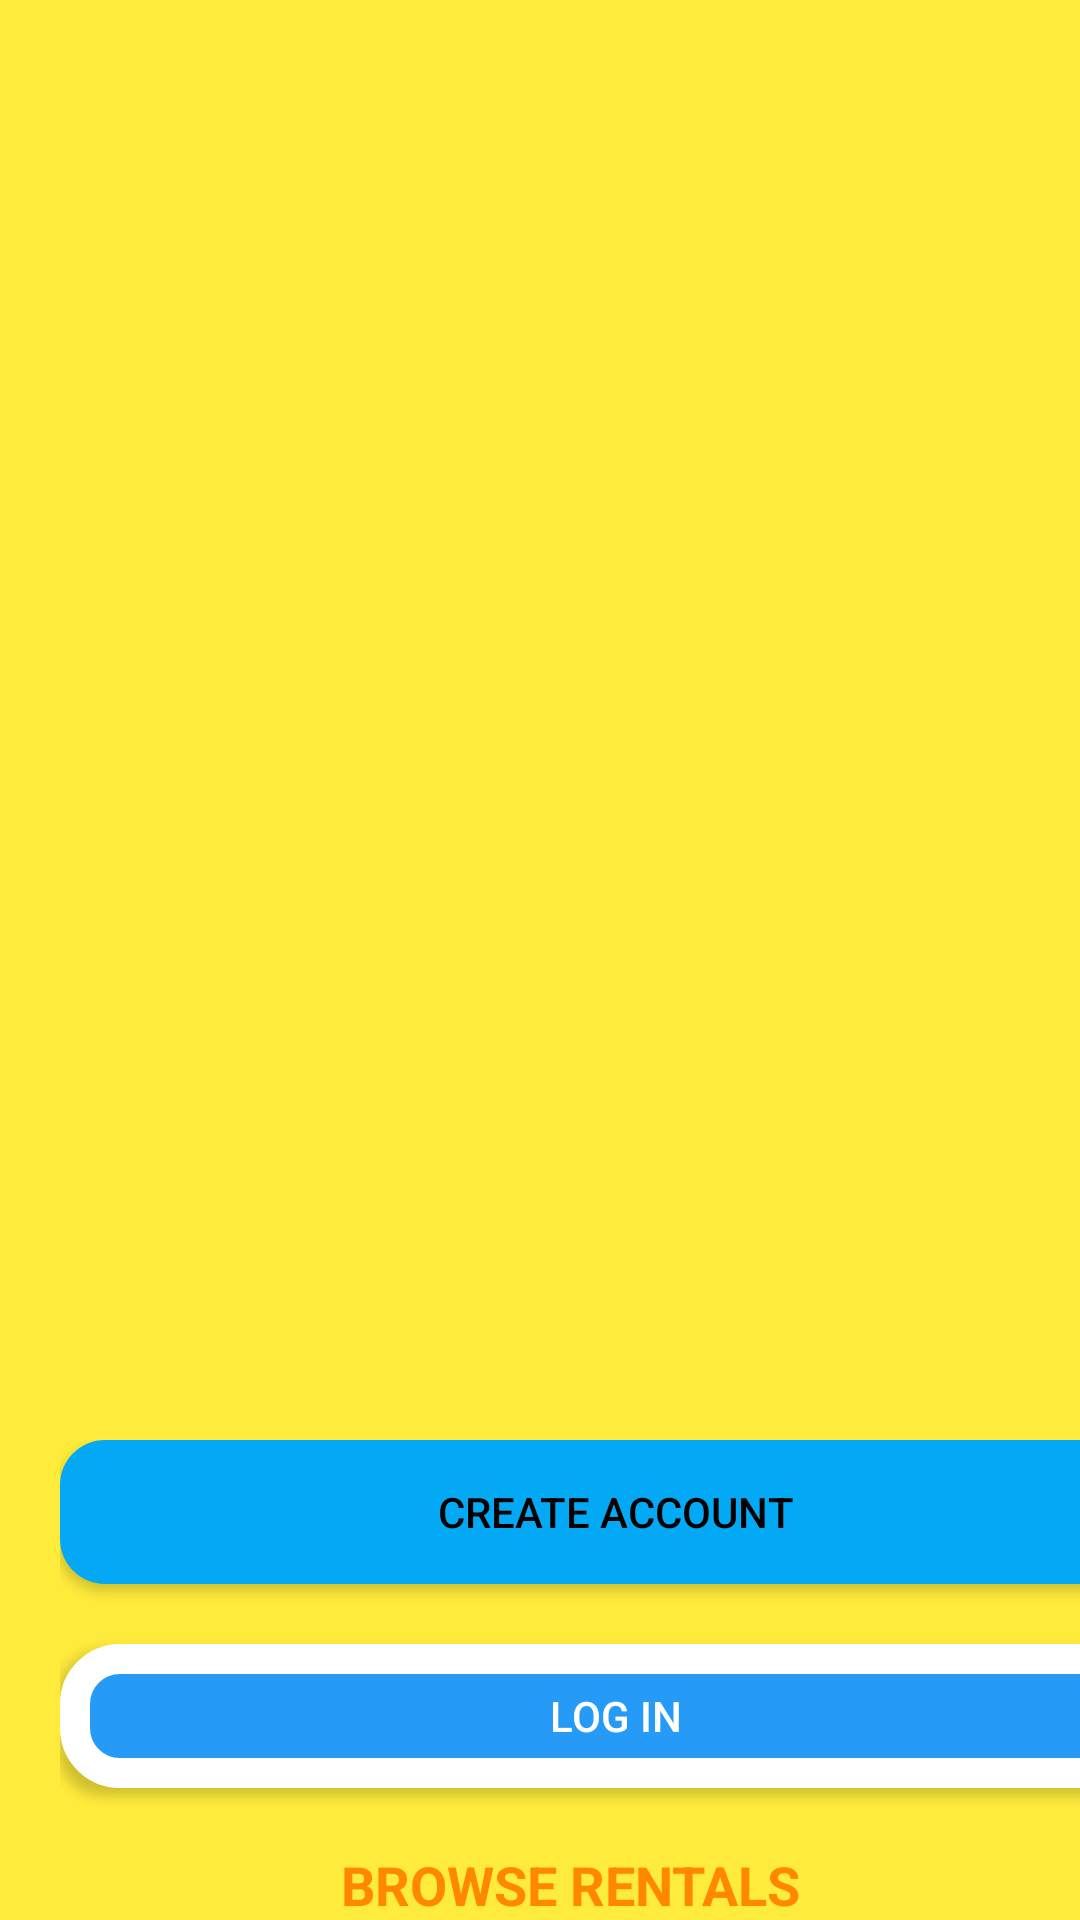

Here is an Android app screen rendered from its layout file. Give the layout XML and the strings, colors and styles it references.
<!-- AndroidManifest.xml: application theme Theme.Apartment_Rental_Application -->
<!-- res/layout/activity_renterlogin.xml -->
<?xml version="1.0" encoding="utf-8"?>
<LinearLayout xmlns:android="http://schemas.android.com/apk/res/android"
    xmlns:app="http://schemas.android.com/apk/res-auto"
    xmlns:tools="http://schemas.android.com/tools"
    android:layout_width="match_parent"
    android:layout_height="match_parent"
    android:background="#FFEB3B"
    android:orientation="vertical"
    tools:context=".Renterlogin">

    <ImageView
        android:id="@+id/imageView"
        android:layout_width="300dp"
        android:layout_height="300dp"
        android:layout_marginLeft="70dp"
        android:layout_marginTop="100dp"
        android:background="@mipmap/splash_logo" />

    <LinearLayout
        android:layout_width="wrap_content"
        android:layout_height="wrap_content"
        android:layout_marginLeft="20dp"
        android:layout_marginTop="80dp"
        android:orientation="vertical">

        <Button
            android:id="@+id/Home_createAccount"
            android:layout_width="370dp"
            android:layout_height="wrap_content"
            android:background="@drawable/buttons"
            android:text="@string/CREATE_ACCOUNT"
            android:textColor="@color/black"
            app:backgroundTint="#03A9F4"
            app:backgroundTintMode="src_over"
            tools:layout_editor_absoluteX="151dp"
            tools:layout_editor_absoluteY="269dp" />

        <Button
            android:id="@+id/Home_login"
            android:layout_width="370dp"
            android:layout_height="wrap_content"
            android:layout_marginTop="20dp"
            android:background="@drawable/input_design"
            android:text="@string/LOG_IN"
            android:textColor="@color/white"
            app:backgroundTint="#2196F3"
            app:backgroundTintMode="add"
            tools:layout_editor_absoluteX="151dp"
            tools:layout_editor_absoluteY="388dp" />

        <TextView
            android:id="@+id/textView"
            android:layout_width="match_parent"
            android:layout_height="wrap_content"
            android:layout_marginTop="20dp"
            android:gravity="center"
            android:text="@string/BROWSE_RENTALS"
            android:textColor="@android:color/holo_orange_dark"
            android:textSize="18sp"
            android:textStyle="bold" />

        <TextView
            android:id="@+id/textView2"
            android:layout_width="match_parent"
            android:layout_height="wrap_content"
            android:layout_marginTop="20dp"
            android:gravity="center"
            android:text="@string/TermsConditions"
            android:textColor="@android:color/holo_orange_dark"
            android:textSize="18sp"
            android:textStyle="bold" />


    </LinearLayout>


</LinearLayout>
<!-- resources referenced by this layout -->
<resources>
  <!-- drawable buttons (drawable-v24) -->
  <?xml version="1.0" encoding="utf-8"?>
  <shape xmlns:android="http://schemas.android.com/apk/res/android">
  
      <solid
          android:color="#F57720"
          >
      </solid>
  
      <corners
          android:radius="15dp"
          >
  
      </corners>
  
  </shape>
  <!-- drawable input_design (drawable-v24) -->
  <?xml version="1.0" encoding="utf-8"?>
  <shape xmlns:android="http://schemas.android.com/apk/res/android">
  
      <stroke
          android:color="#F57720"
          android:width="10dp"
          >
      </stroke>
  
      <solid
          android:color="#040404"
          >
      </solid>
  
      <corners
          android:radius="15dp"
          >
      </corners>
  </shape>
  <string name="BROWSE_RENTALS">BROWSE RENTALS</string>
  <string name="CREATE_ACCOUNT">CREATE ACCOUNT</string>
  <string name="LOG_IN">LOG IN</string>
  <string name="TermsConditions">By using apartment rentals you are agreeing to our Terms and Privacy Policy</string>
  <style name="Theme.Apartment_Rental_Application" parent="Theme.AppCompat.Light.NoActionBar">
          
          <item name="colorPrimary">@color/purple_500</item>
          <item name="colorPrimaryDark">@color/purple_700</item>
          <item name="colorAccent">@color/teal_200</item>
          
      </style>
  <!-- not gathered from this repository: default colours our renderer supplied (Android Studio template values) -->
  <color name="purple_500">#FF6200EE</color>
  <color name="purple_700">#FF3700B3</color>
  <color name="teal_200">#FF03DAC5</color>
  <color name="black">#FF000000</color>
  <color name="white">#FFFFFFFF</color>
</resources>
